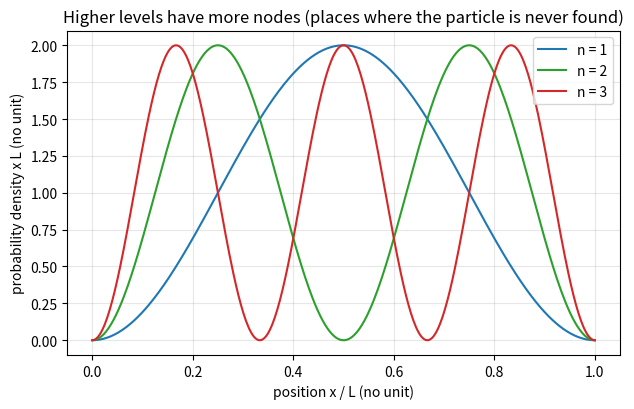
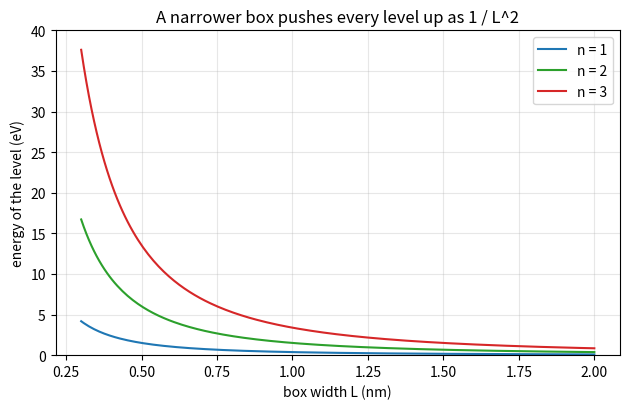

The matplotlib source for these figures, in order:
"""Session 2 (Level 2): a particle in a box: energy levels, probability density and the photons it can emit.

Run:  python start.py 2
"""
# %% [markdown]
# # Session 2: why a confined particle cannot have any energy it likes
# **A. Real-world problem.** An electron is trapped in a very thin layer of semiconductor, about a
# nanometre wide. It can only take certain energies, and when it drops from one to a lower one it
# emits a photon of a definite colour. Which energies are allowed, where is the electron likely to be,
# and what colour does it emit? This is the idea behind quantum dots in some displays.
#
# Educational model: an ideal one-dimensional box with infinitely high walls. Real traps have finite
# walls (Session 4 of the roadmap) and are not one-dimensional.

# %%
import pathlib

import numpy as np

OUT = (pathlib.Path(__file__).resolve().parent if "__file__" in globals() else pathlib.Path(".")) / "out"
H = 6.62607015e-34       # Planck constant (J s)
ME = 9.1093837015e-31    # electron mass (kg)
EV = 1.602176634e-19     # joule per electronvolt
C = 299792458.0          # speed of light (m/s)
NM = 1e-9                # metre per nanometre


# %% [markdown]
# ## Step 1: the allowed energies
# The wave function must be zero at both walls, so a whole number of half-wavelengths must fit in
# the box of width L: lambda_n = 2 L / n. The de Broglie relation p = h / lambda then gives the energy
# E = p^2 / (2 m):
#
#     E_n = n^2 h^2 / (8 m L^2),      n = 1, 2, 3, ...
#
# The lowest energy E_1 is not zero: a particle in a box can never be at rest.

# %%
def energy_ev(n, length_nm, mass=ME):
    """Energy of level n (1, 2, ...) in electronvolts for a box of width length_nm (nm)."""
    if int(n) != n or n < 1:
        raise ValueError("n must be a whole number of at least 1")
    if length_nm <= 0 or mass <= 0:
        raise ValueError("the width and the mass must be positive")
    length = length_nm * NM
    return n ** 2 * H ** 2 / (8 * mass * length ** 2) / EV


# %% [markdown]
# ## Step 2: where is the particle?
# The wave function is psi_n(x) = sqrt(2 / L) sin(n pi x / L), and the probability density is
# |psi_n|^2. The probability to find the particle between x1 and x2 is the integral of the
# density, which can be done exactly:
#
#     P = (x2 - x1) / L - [sin(2 n pi x2 / L) - sin(2 n pi x1 / L)] / (2 n pi)

# %%
def density_times_l(n, u):
    """|psi_n|^2 x L at the relative position u = x / L (between 0 and 1): equal to 2 sin^2(n pi u)."""
    return 2 * np.sin(n * np.pi * np.asarray(u, dtype=float)) ** 2


def probability_between(n, u1, u2):
    """Probability to find the particle between u1 L and u2 L, with 0 <= u1 <= u2 <= 1."""
    if not 0 <= u1 <= u2 <= 1:
        raise ValueError("need 0 <= u1 <= u2 <= 1")
    return (u2 - u1) - (np.sin(2 * n * np.pi * u2) - np.sin(2 * n * np.pi * u1)) / (2 * n * np.pi)


# %% [markdown]
# ## Step 3: the photon from a jump
# When the particle drops from level k to a lower level n, the energy difference leaves as one
# photon: E_photon = E_k - E_n and its wavelength is lambda = h c / E_photon, which in nanometres
# is about 1239.84 / (E_photon in eV).

# %%
def photon_wavelength_nm(k, n, length_nm, mass=ME):
    """Wavelength (nm) of the photon emitted in the jump from level k down to level n (k > n)."""
    if k <= n:
        raise ValueError("a photon is emitted only when the particle drops to a lower level (k > n)")
    de = (energy_ev(k, length_nm, mass) - energy_ev(n, length_nm, mass)) * EV
    return H * C / de / NM


def width_for_wavelength_nm(k, n, wavelength_nm, mass=ME):
    """Box width (nm) for which the jump k to n emits the wanted wavelength (the inverse problem)."""
    de_per_l2 = (energy_ev(k, 1.0, mass) - energy_ev(n, 1.0, mass))     # eV for L = 1 nm: scales as 1 / L^2
    e_wanted = H * C / (wavelength_nm * NM) / EV
    return (de_per_l2 / e_wanted) ** 0.5


# %%
if __name__ == "__main__":
    import matplotlib.pyplot as plt

    OUT.mkdir(exist_ok=True)
    print(f"E1 = {energy_ev(1, 1.0):.4f} eV, E2 = {energy_ev(2, 1.0):.4f} eV, E3 = {energy_ev(3, 1.0):.4f} eV  (L = 1 nm)")
    print(f"photon 2 -> 1: {photon_wavelength_nm(2, 1, 1.0):.0f} nm")
    print(f"P(middle third, n = 1) = {probability_between(1, 1 / 3, 2 / 3):.3f}")
    print(f"width for a 530 nm photon from 2 -> 1: {width_for_wavelength_nm(2, 1, 530):.3f} nm")

    u = np.linspace(0, 1, 400)
    fig, ax = plt.subplots(figsize=(6.4, 4.2))
    for n, col in ((1, "tab:blue"), (2, "tab:green"), (3, "tab:red")):
        ax.plot(u, density_times_l(n, u), color=col, label=f"n = {n}")
    ax.set_xlabel("position x / L (no unit)")
    ax.set_ylabel("probability density x L (no unit)")
    ax.set_title("Higher levels have more nodes (places where the particle is never found)")
    ax.grid(alpha=0.3)
    ax.legend()
    fig.tight_layout()
    fig.savefig(OUT / "density.png", dpi=120)

    L = np.linspace(0.3, 2.0, 200)
    fig2, ax2 = plt.subplots(figsize=(6.4, 4.2))
    for n, col in ((1, "tab:blue"), (2, "tab:green"), (3, "tab:red")):
        ax2.plot(L, [energy_ev(n, x) for x in L], color=col, label=f"n = {n}")
    ax2.set_ylim(0, 40)
    ax2.set_xlabel("box width L (nm)")
    ax2.set_ylabel("energy of the level (eV)")
    ax2.set_title("A narrower box pushes every level up as 1 / L^2")
    ax2.grid(alpha=0.3)
    ax2.legend()
    fig2.tight_layout()
    fig2.savefig(OUT / "levels_vs_width.png", dpi=120)

# %% [markdown]
# ## Where this stops
# The walls here are infinitely high, so the particle can never leave. With a finite wall the wave
# function leaks into the wall, and a particle can even get through a thin one: Session 3.
